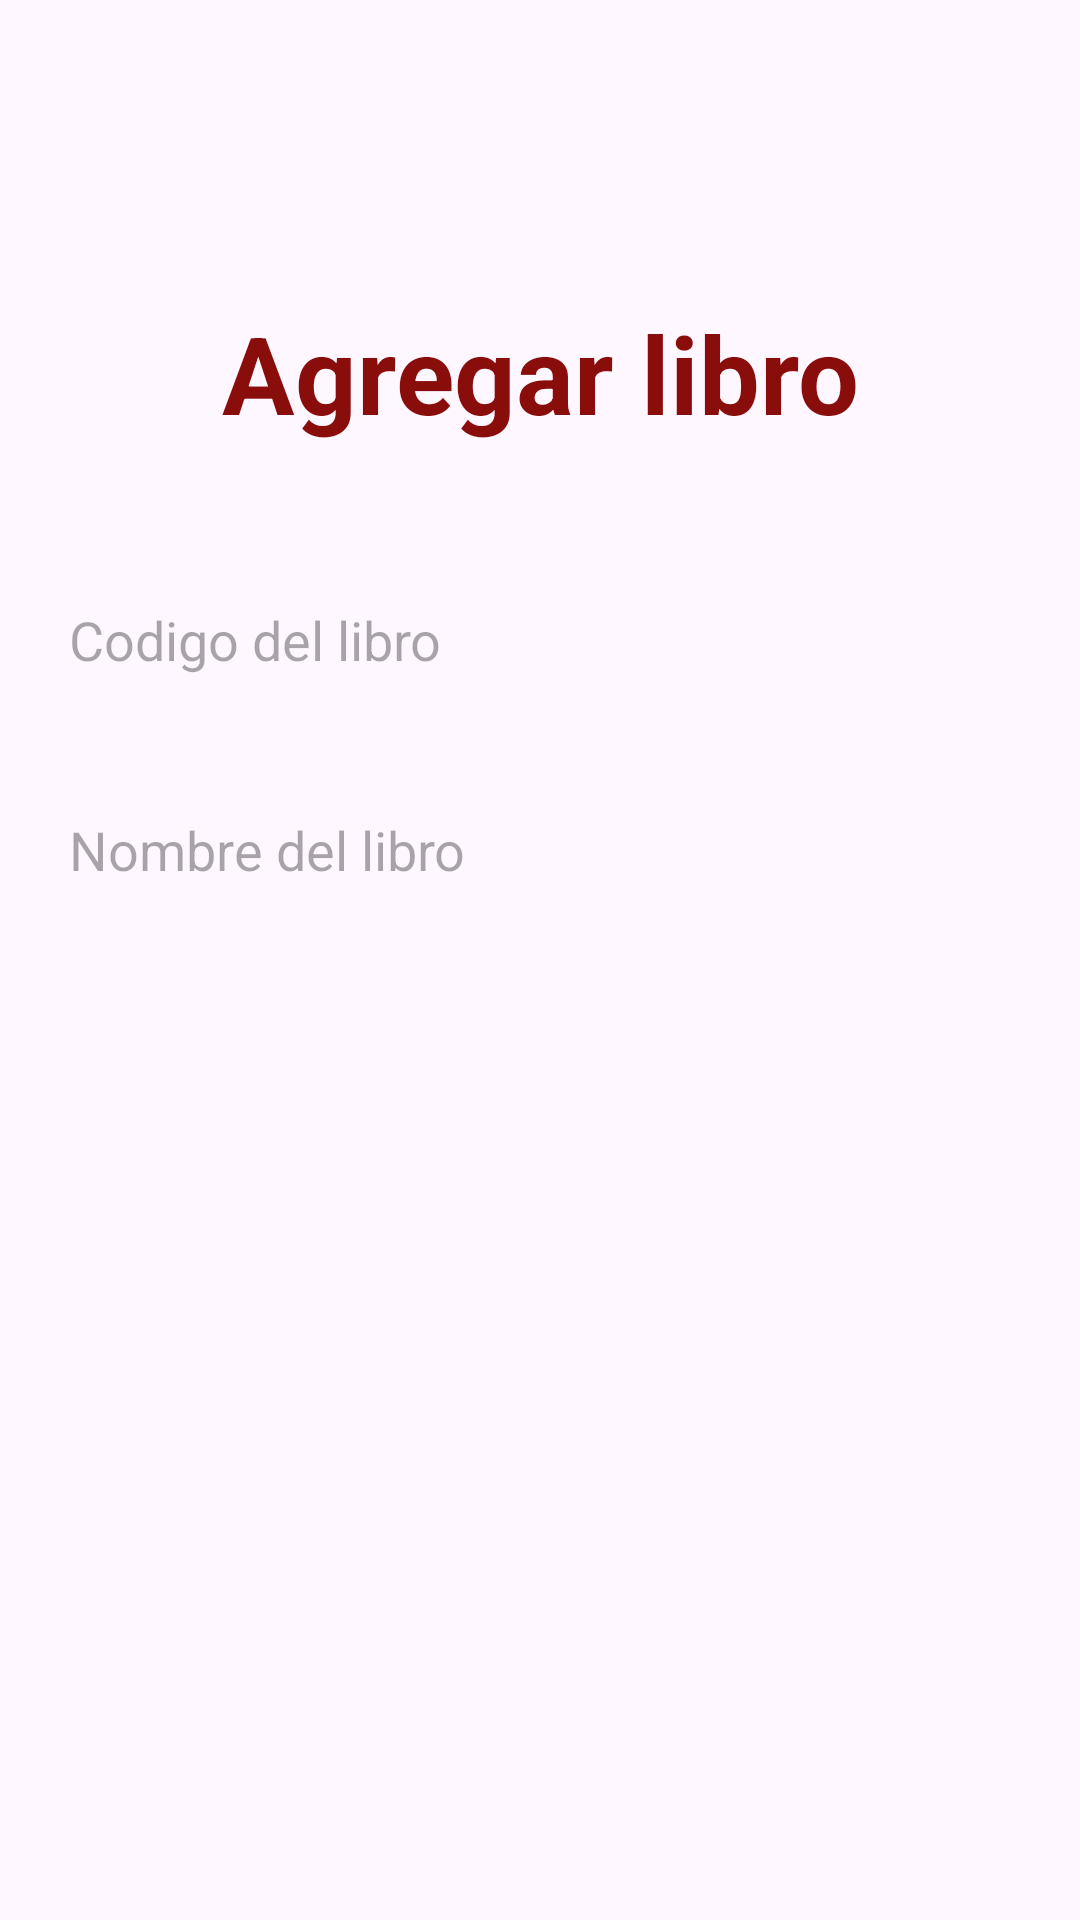

This screen was rendered from an Android layout file. Write that file and the resources it references.
<!-- AndroidManifest.xml: application theme Theme.AdminBiblioteca -->
<!-- res/layout/activity_add_books.xml -->
<?xml version="1.0" encoding="utf-8"?>
<LinearLayout
    xmlns:android="http://schemas.android.com/apk/res/android"
    xmlns:app="http://schemas.android.com/apk/res-auto"
    xmlns:tools="http://schemas.android.com/tools"
    android:layout_width="match_parent"
    android:layout_height="match_parent"
    android:orientation="vertical"
    android:layout_gravity="center_horizontal"
    tools:context=".views.AddBooksActivity">

    <ImageView
        android:id="@+id/image"
        android:layout_width="match_parent"
        android:layout_height="80dp"
        android:layout_marginTop="20dp"
        android:src="@drawable/UNICAES_Logo"
        app:layout_constraintEnd_toEndOf="parent"
        app:layout_constraintStart_toEndOf="@id/name"
        app:layout_constraintTop_toTopOf="parent" />

    <TextView
        android:layout_width="match_parent"
        android:layout_height="wrap_content"
        android:text="Agregar libro"
        android:id="@+id/addText"
        android:textSize="36sp"
        android:textAlignment="center"
        android:textStyle="bold"
        android:textColor="@color/lavender"/>

    <EditText
        android:layout_width="match_parent"
        android:layout_height="50dp"
        android:layout_marginStart="15dp"
        android:layout_marginEnd="15dp"
        android:id="@+id/codigoname"
        android:background="@drawable/roundcorners"
        android:drawablePadding="8dp"
        android:hint="Codigo del libro"
        android:padding="8dp"
        android:textColor="@color/black"
        android:textColorHighlight="@color/cardview_dark_background"
        android:layout_marginTop="40dp"/>
    <EditText
        android:layout_width="match_parent"
        android:layout_height="50dp"
        android:layout_marginStart="15dp"
        android:layout_marginEnd="15dp"
        android:id="@+id/bookname"
        android:background="@drawable/roundcorners"
        android:hint="Nombre del libro"
        android:padding="8dp"
        android:textColor="@color/black"
        android:textColorHighlight="@color/cardview_dark_background"
        android:layout_marginTop="20dp"/>

    <Spinner
        android:id="@+id/autorSpinner"
        android:layout_width="match_parent"
        android:layout_height="50dp"
        android:layout_marginStart="15dp"
        android:layout_marginTop="10dp"
        android:layout_marginEnd="15dp"
        android:background="@drawable/roundcorners"
        android:padding="8dp"

        android:popupBackground="@color/white"
        android:spinnerMode="dropdown" />

    <Spinner
        android:id="@+id/catSpinner"
        android:layout_width="match_parent"
        android:layout_height="50dp"
        android:layout_marginStart="15dp"
        android:layout_marginEnd="15dp"
        android:layout_marginTop="10dp"
        android:background="@drawable/roundcorners"
        android:padding="8dp"
        android:spinnerMode="dropdown"
        android:popupBackground="@color/white"/>

    <Spinner
        android:id="@+id/editorialSpinner"
        android:layout_width="match_parent"
        android:layout_height="50dp"
        android:layout_marginStart="15dp"
        android:layout_marginEnd="15dp"
        android:layout_marginTop="10dp"
        android:background="@drawable/roundcorners"
        android:padding="8dp"
        android:spinnerMode="dropdown"
        android:popupBackground="@color/white"/>




</LinearLayout>
<!-- resources referenced by this layout -->
<resources>
  <color name="black">#FF000000</color>
  <color name="lavender">#890d0b</color>
  <color name="white">#FFFFFFFF</color>
  <style name="Theme.AdminBiblioteca" parent="Base.Theme.AdminBiblioteca" />
  <style name="Base.Theme.AdminBiblioteca" parent="Theme.Material3.DayNight.NoActionBar">
          
          
          <item name="colorPrimary">@color/lavender</item>
          <item name="colorPrimaryVariant">@color/lavender</item>
          <item name="colorOnPrimary">@color/white</item>
          
          <item name="colorSecondary">@color/teal_200</item>
          <item name="colorSecondaryVariant">@color/teal_700</item>
          <item name="colorOnSecondary">@color/black</item>
          
          <item name="android:statusBarColor">?attr/colorPrimaryVariant</item>
      </style>
  <color name="teal_200">#FF03DAC5</color>
  <color name="teal_700">#FF018786</color>
</resources>
